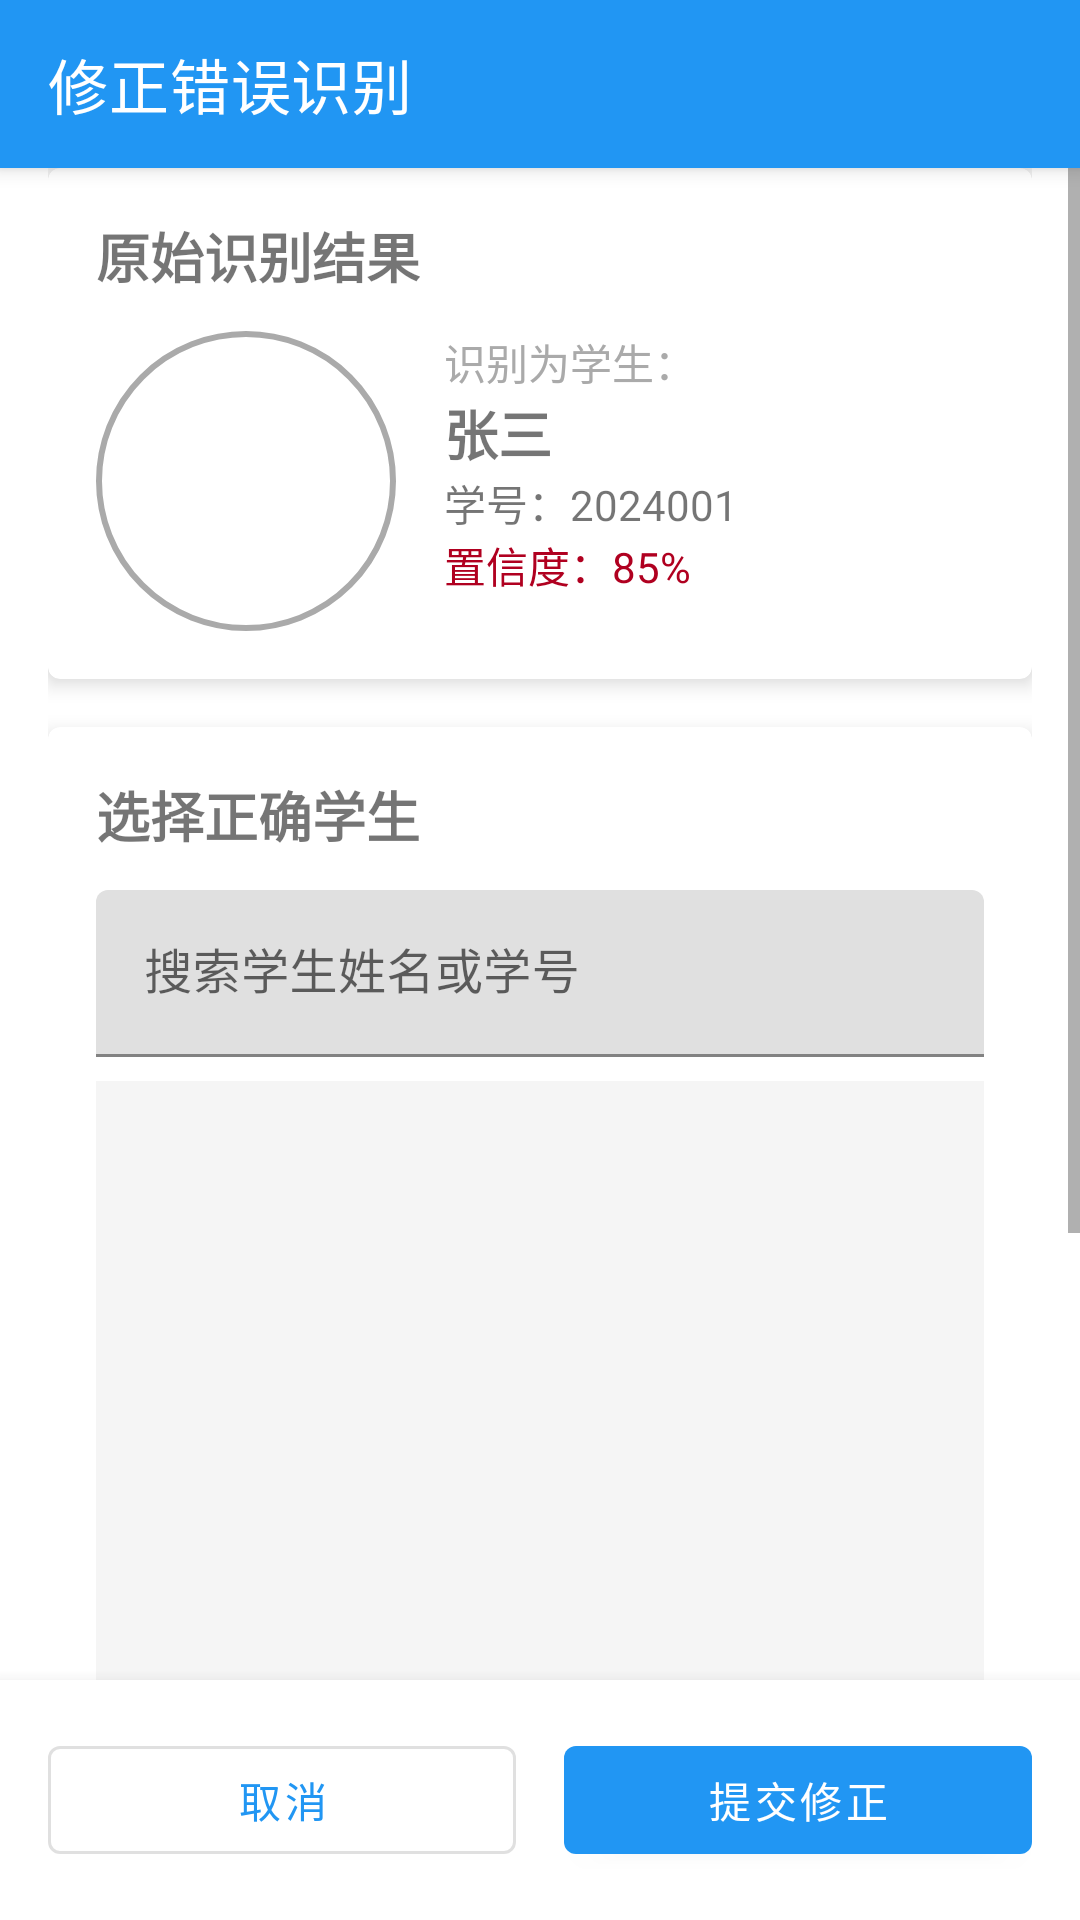

Android layout source for this screen:
<!-- AndroidManifest.xml: application theme Theme.FaceCheck -->
<!-- res/layout/activity_misrecognition_correction.xml -->
<?xml version="1.0" encoding="utf-8"?>
<androidx.coordinatorlayout.widget.CoordinatorLayout xmlns:android="http://schemas.android.com/apk/res/android"
    xmlns:app="http://schemas.android.com/apk/res-auto"
    xmlns:tools="http://schemas.android.com/tools"
    android:layout_width="match_parent"
    android:layout_height="match_parent"
    tools:context=".ui.correction.MisrecognitionCorrectionActivity">

    <com.google.android.material.appbar.AppBarLayout
        android:layout_width="match_parent"
        android:layout_height="wrap_content"
        android:theme="@style/Theme.FaceCheck.AppBarOverlay">

        <androidx.appcompat.widget.Toolbar
            android:id="@+id/toolbar"
            android:layout_width="match_parent"
            android:layout_height="?attr/actionBarSize"
            android:background="?attr/colorPrimary"
            app:popupTheme="@style/Theme.FaceCheck.PopupOverlay"
            app:title="修正错误识别" />

    </com.google.android.material.appbar.AppBarLayout>

    <ScrollView
        android:layout_width="match_parent"
        android:layout_height="match_parent"
        app:layout_behavior="@string/appbar_scrolling_view_behavior">

        <LinearLayout
            android:layout_width="match_parent"
            android:layout_height="wrap_content"
            android:orientation="vertical"
            android:paddingLeft="16dp"
            android:paddingRight="16dp"
            android:paddingBottom="16dp"
            android:paddingTop="0dp">

            
            <com.google.android.material.card.MaterialCardView
                android:layout_width="match_parent"
                android:layout_height="wrap_content"
                android:layout_marginBottom="16dp"
                app:cardElevation="4dp">

                <LinearLayout
                    android:layout_width="match_parent"
                    android:layout_height="wrap_content"
                    android:orientation="vertical"
                    android:padding="16dp">

                    <TextView
                        android:layout_width="wrap_content"
                        android:layout_height="wrap_content"
                        android:text="原始识别结果"
                        android:textSize="18sp"
                        android:textStyle="bold"
                        android:layout_marginBottom="12dp" />

                    <LinearLayout
                        android:layout_width="match_parent"
                        android:layout_height="wrap_content"
                        android:orientation="horizontal">

                        <ImageView
                            android:id="@+id/ivOriginalFace"
                            android:layout_width="100dp"
                            android:layout_height="100dp"
                            android:scaleType="centerCrop"
                            android:src="@drawable/ic_person"
                            android:background="@drawable/circle_background"
                            android:padding="2dp" />

                        <LinearLayout
                            android:layout_width="0dp"
                            android:layout_height="wrap_content"
                            android:layout_weight="1"
                            android:orientation="vertical"
                            android:layout_marginStart="16dp">

                            <TextView
                                android:layout_width="wrap_content"
                                android:layout_height="wrap_content"
                                android:text="识别为学生："
                                android:textSize="14sp"
                                android:textColor="@android:color/darker_gray" />

                            <TextView
                                android:id="@+id/tvOriginalStudentName"
                                android:layout_width="wrap_content"
                                android:layout_height="wrap_content"
                                android:text="张三"
                                android:textSize="18sp"
                                android:textStyle="bold" />

                            <TextView
                                android:id="@+id/tvOriginalStudentId"
                                android:layout_width="wrap_content"
                                android:layout_height="wrap_content"
                                android:text="学号：2024001"
                                android:textSize="14sp" />

                            <TextView
                                android:id="@+id/tvOriginalConfidence"
                                android:layout_width="wrap_content"
                                android:layout_height="wrap_content"
                                android:text="置信度：85%"
                                android:textSize="14sp"
                                android:textColor="@color/design_default_color_error" />

                        </LinearLayout>

                    </LinearLayout>

                </LinearLayout>

            </com.google.android.material.card.MaterialCardView>

            
            <com.google.android.material.card.MaterialCardView
                android:layout_width="match_parent"
                android:layout_height="wrap_content"
                android:layout_marginBottom="16dp"
                app:cardElevation="4dp">

                <LinearLayout
                    android:layout_width="match_parent"
                    android:layout_height="wrap_content"
                    android:orientation="vertical"
                    android:padding="16dp">

                    <TextView
                        android:layout_width="wrap_content"
                        android:layout_height="wrap_content"
                        android:text="选择正确学生"
                        android:textSize="18sp"
                        android:textStyle="bold"
                        android:layout_marginBottom="12dp" />

                    <com.google.android.material.textfield.TextInputLayout
                        android:layout_width="match_parent"
                        android:layout_height="wrap_content"
                        android:layout_marginBottom="8dp"
                        android:hint="搜索学生姓名或学号">

                        <com.google.android.material.textfield.TextInputEditText
                            android:id="@+id/etSearchStudent"
                            android:layout_width="match_parent"
                            android:layout_height="wrap_content" />

                    </com.google.android.material.textfield.TextInputLayout>

                    <androidx.recyclerview.widget.RecyclerView
                        android:id="@+id/rvStudentCandidates"
                        android:layout_width="match_parent"
                        android:layout_height="200dp"
                        android:background="@android:color/darker_gray"
                        android:backgroundTint="#F5F5F5" />

                </LinearLayout>

            </com.google.android.material.card.MaterialCardView>

            
            <com.google.android.material.card.MaterialCardView
                android:layout_width="match_parent"
                android:layout_height="wrap_content"
                android:layout_marginBottom="16dp"
                app:cardElevation="4dp">

                <LinearLayout
                    android:layout_width="match_parent"
                    android:layout_height="wrap_content"
                    android:orientation="vertical"
                    android:padding="16dp">

                    <TextView
                        android:layout_width="wrap_content"
                        android:layout_height="wrap_content"
                        android:text="修正原因"
                        android:textSize="18sp"
                        android:textStyle="bold"
                        android:layout_marginBottom="12dp" />

                    <RadioGroup
                        android:id="@+id/rgCorrectionReason"
                        android:layout_width="match_parent"
                        android:layout_height="wrap_content">

                        <RadioButton
                            android:id="@+id/rbReason1"
                            android:layout_width="match_parent"
                            android:layout_height="wrap_content"
                            android:text="光线问题导致识别错误"
                            android:layout_marginBottom="8dp" />

                        <RadioButton
                            android:id="@+id/rbReason2"
                            android:layout_width="match_parent"
                            android:layout_height="wrap_content"
                            android:text="角度问题导致识别错误"
                            android:layout_marginBottom="8dp" />

                        <RadioButton
                            android:id="@+id/rbReason3"
                            android:layout_width="match_parent"
                            android:layout_height="wrap_content"
                            android:text="表情变化导致识别错误"
                            android:layout_marginBottom="8dp" />

                        <RadioButton
                            android:id="@+id/rbReason4"
                            android:layout_width="match_parent"
                            android:layout_height="wrap_content"
                            android:text="其他原因" />

                    </RadioGroup>

                    <com.google.android.material.textfield.TextInputLayout
                        android:layout_width="match_parent"
                        android:layout_height="wrap_content"
                        android:layout_marginTop="12dp"
                        android:hint="详细说明（可选）">

                        <com.google.android.material.textfield.TextInputEditText
                            android:id="@+id/etDetailedReason"
                            android:layout_width="match_parent"
                            android:layout_height="wrap_content"
                            android:minLines="3"
                            android:gravity="top"
                            android:inputType="textMultiLine" />

                    </com.google.android.material.textfield.TextInputLayout>

                </LinearLayout>

            </com.google.android.material.card.MaterialCardView>

        </LinearLayout>

    </ScrollView>

    
    <LinearLayout
        android:layout_width="match_parent"
        android:layout_height="wrap_content"
        android:orientation="horizontal"
        android:padding="16dp"
        android:layout_gravity="bottom"
        android:background="@android:color/white"
        android:elevation="8dp">

        <com.google.android.material.button.MaterialButton
            android:id="@+id/btnCancel"
            style="@style/Widget.MaterialComponents.Button.OutlinedButton"
            android:layout_width="0dp"
            android:layout_height="wrap_content"
            android:layout_weight="1"
            android:layout_marginEnd="8dp"
            android:text="取消" />

        <com.google.android.material.button.MaterialButton
            android:id="@+id/btnSubmitCorrection"
            android:layout_width="0dp"
            android:layout_height="wrap_content"
            android:layout_weight="1"
            android:layout_marginStart="8dp"
            android:text="提交修正" />

    </LinearLayout>

</androidx.coordinatorlayout.widget.CoordinatorLayout>
<!-- resources referenced by this layout -->
<resources>
  <color name="design_default_color_error">#FFB00020</color>
  <!-- drawable circle_background (drawable) -->
  <?xml version="1.0" encoding="utf-8"?>
  <shape xmlns:android="http://schemas.android.com/apk/res/android"
      android:shape="oval">
      <solid android:color="@android:color/transparent"/>
      <stroke
          android:width="2dp"
          android:color="@android:color/darker_gray"/>
  </shape>
  <!-- drawable ic_person (drawable) -->
  <?xml version="1.0" encoding="utf-8"?>
  <vector xmlns:android="http://schemas.android.com/apk/res/android"
      android:width="24dp"
      android:height="24dp"
      android:viewportWidth="24"
      android:viewportHeight="24">
      <path
          android:fillColor="#FFFFFF"
          android:pathData="M12,4A4,4 0 0,1 16,8A4,4 0 0,1 12,12A4,4 0 0,1 8,8A4,4 0 0,1 12,4M12,14C16.42,14 20,15.79 20,18V20H4V18C4,15.79 7.58,14 12,14Z"/>
  </vector>
  <string name="appbar_scrolling_view_behavior" translatable="false">com.google.android.material.appbar.AppBarLayout$ScrollingViewBehavior</string>
  <style name="Theme.FaceCheck.AppBarOverlay" parent="ThemeOverlay.MaterialComponents.Dark.ActionBar" />
  <style name="Theme.FaceCheck.PopupOverlay" parent="ThemeOverlay.MaterialComponents.Light" />
  <style name="Theme.FaceCheck" parent="Theme.MaterialComponents.DayNight.NoActionBar">
          
          <item name="colorPrimary">@color/primary</item>
          <item name="colorPrimaryDark">@color/primary_dark</item>
          <item name="colorAccent">@color/teal_200</item>
          <item name="colorSecondary">@color/teal_200</item>
  
          
          <item name="android:statusBarColor">@color/status_bar_bg</item>
          <item name="android:navigationBarColor">@android:color/transparent</item>
          <item name="android:windowDrawsSystemBarBackgrounds">true</item>
      </style>
  <color name="primary">#2196F3</color>
  <color name="primary_dark">#1976D2</color>
  <color name="teal_200">#FF03DAC5</color>
  <color name="status_bar_bg">#F2F2F2</color>
</resources>
